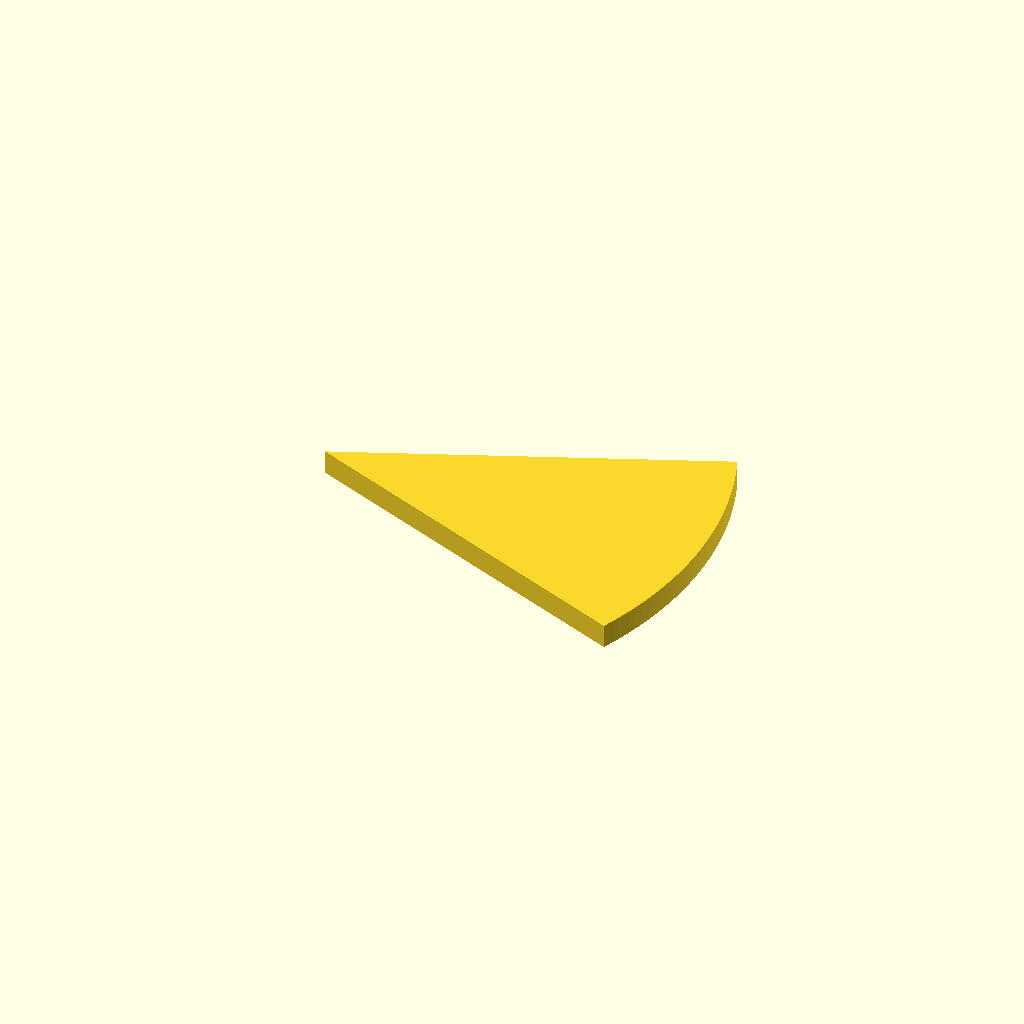
Cell 1: the model at its default parameters.
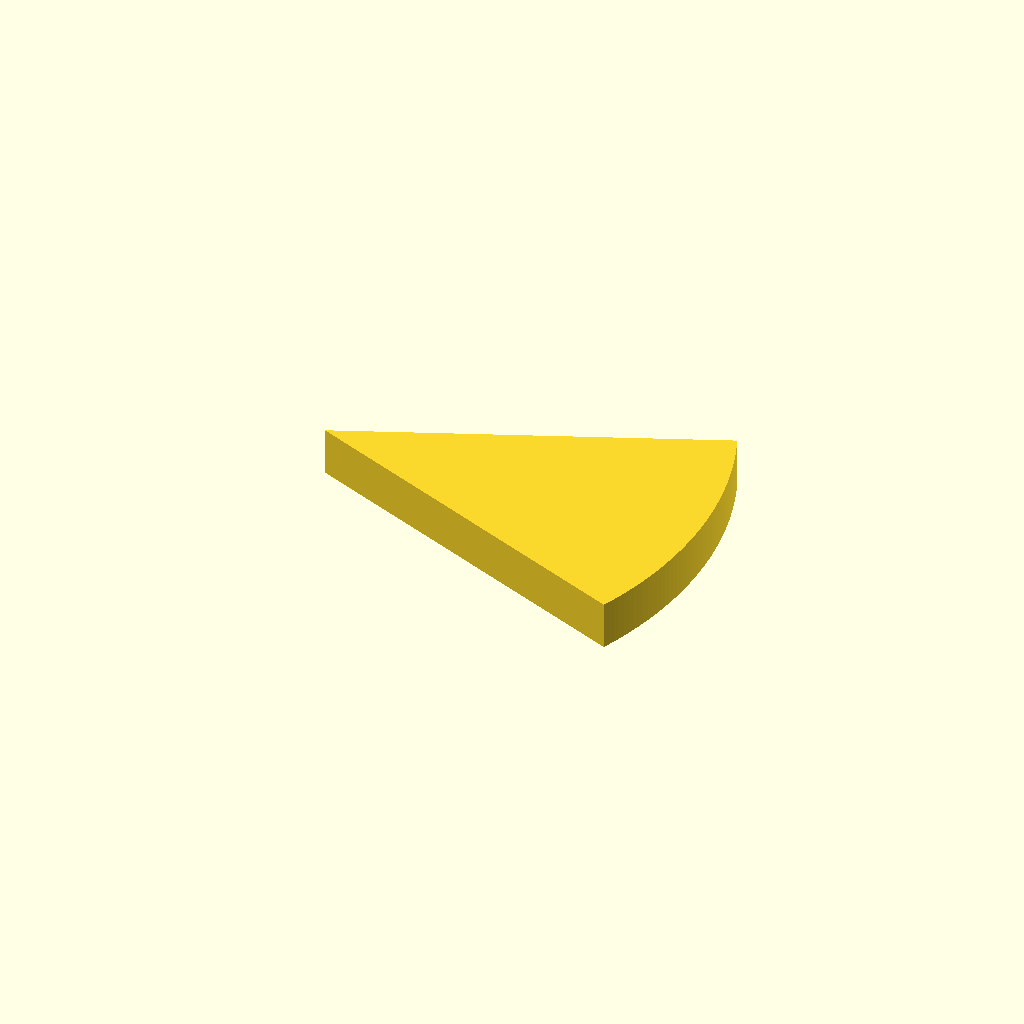
Cell 2: plate_t = 10 (everything else at default).
All cells are drawn from one camera (rotation 55°, 0°, 25°, orthographic, colour scheme Cornfield), so only the parameter changes between them.
Source of the model, optional_data/data/sketch2/arcprofiles/part_0106.scad:
$fn = 32;

// ----------------------------------------------------------------------
// Arc profile plate: sector, 47 points
// ----------------------------------------------------------------------

// --- parameters (mm) ---
sector_angle = 45;        // sector angle, degrees
sector_r = 80;            // outer radius
arc_step = 1;             // sampling step of the arc, degrees
plate_t = 5;              // plate thickness, Z
fit_tol = 0.02;           // declared fit tolerance (prompt contract)
free_tol = 0.2;           // declared free tolerance (prompt contract)

bbox_x = 2 * sector_r * sin(sector_angle / 2);  // chord of the sector
bbox_y = sector_r;  // depth of the sector (apex to arc)

profile = [[73.91, 0], [74.433, 1.295], [74.934, 2.598], [75.411, 3.91], [75.866, 5.231], [76.297, 6.559], [76.706, 7.894], [77.09, 9.236], [77.452, 10.585], [77.79, 11.939], [78.104, 13.3], [78.394, 14.666], [78.66, 16.036], [78.903, 17.411], [79.121, 18.79], [79.316, 20.173], [79.486, 21.559], [79.632, 22.947], [79.753, 24.338], [79.851, 25.731], [79.924, 27.125], [79.973, 28.521], [79.997, 29.917], [79.997, 31.313], [79.973, 32.709], [79.924, 34.105], [79.851, 35.499], [79.753, 36.892], [79.632, 38.283], [79.486, 39.671], [79.316, 41.057], [79.121, 42.44], [78.903, 43.819], [78.66, 45.194], [78.394, 46.564], [78.104, 47.93], [77.79, 49.291], [77.452, 50.645], [77.09, 51.994], [76.706, 53.336], [76.297, 54.671], [75.866, 55.999], [75.411, 57.32], [74.934, 58.632], [74.433, 59.935], [73.91, 61.23], [0, 30.615]];  // primary outline, 47 points, counter clockwise

// --- the one profile operation ---
linear_extrude(height = plate_t) polygon(points = profile);
Parameter table extracted from the source (name, type, default, range or options):
sector_angle: number, default 45
sector_r: number, default 80
arc_step: number, default 1
plate_t: number, default 5
fit_tol: number, default 0.02
free_tol: number, default 0.2
